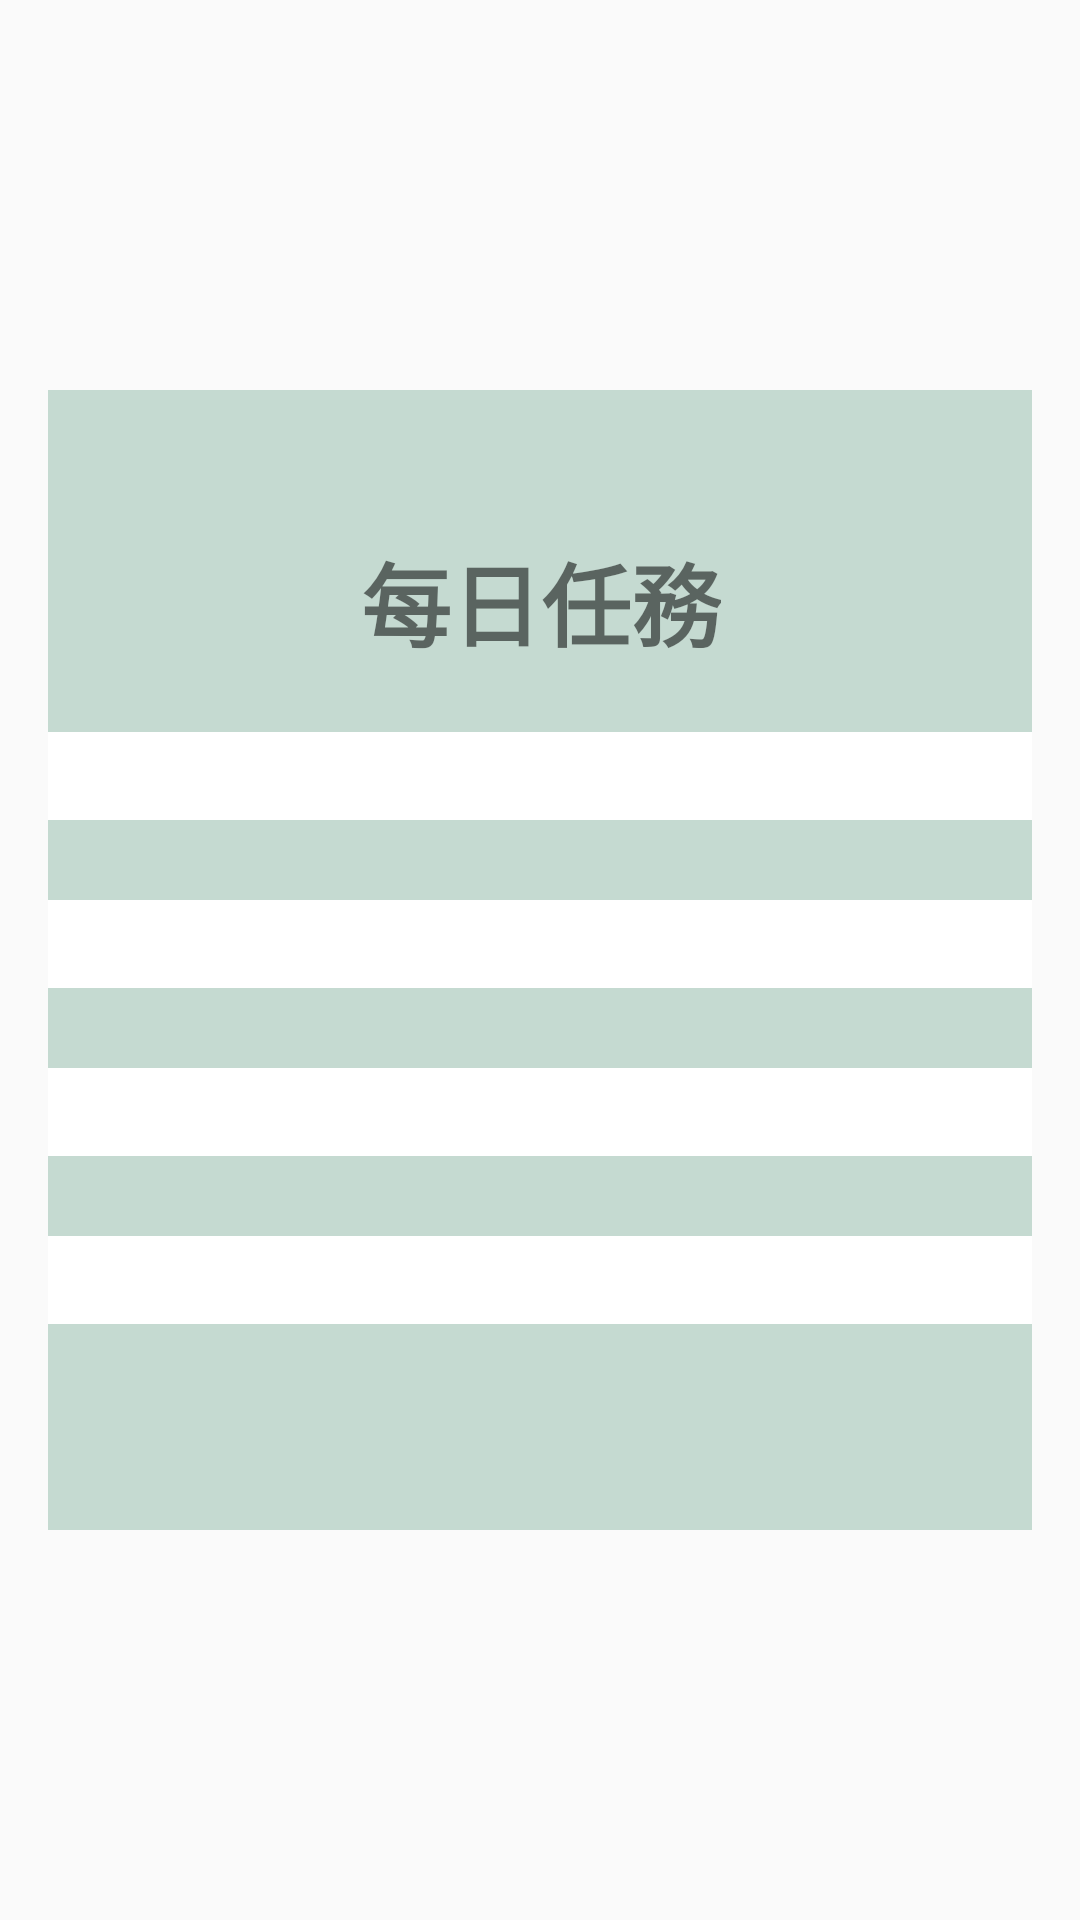

Layout XML and referenced resources for this Android screen:
<!-- AndroidManifest.xml: application theme Theme.MyApplication -->
<!-- res/layout/daily_mission.xml -->
<?xml version="1.0" encoding="utf-8"?>
<androidx.constraintlayout.widget.ConstraintLayout xmlns:android="http://schemas.android.com/apk/res/android"
    xmlns:app="http://schemas.android.com/apk/res-auto"
    xmlns:tools="http://schemas.android.com/tools"
    android:layout_width="match_parent"
    android:layout_height="match_parent"
    android:background="@android:color/transparent"
    android:padding="16dp">



    <ScrollView
        android:id="@+id/scrollView"
        android:layout_width="700dp"
        android:layout_height="380dp"
        android:layout_marginStart="50dp"
        android:layout_marginTop="70dp"
        android:layout_marginEnd="50dp"
        android:layout_marginBottom="70dp"
        android:fillViewport="true"
        app:layout_constraintBottom_toBottomOf="parent"
        app:layout_constraintEnd_toEndOf="parent"
        app:layout_constraintStart_toStartOf="parent"
        app:layout_constraintTop_toTopOf="parent">

        <LinearLayout
            android:layout_width="match_parent"
            android:layout_height="wrap_content"
            android:gravity="center"
            android:background="#C5DAD1"
            android:orientation="vertical">

            

            <ImageButton
                android:id="@+id/btn_exit"
                android:layout_width="50dp"
                android:layout_height="50dp"
                android:layout_marginTop="-50dp"
                android:layout_marginEnd="-320dp"
                android:background="@color/white"
                android:backgroundTint="#C5DAD1"
                android:contentDescription="Close button"
                android:src="@drawable/baseline_clear_24" />

            <TextView
                android:id="@+id/tv_mission_title"
                android:layout_width="wrap_content"
                android:layout_height="wrap_content"
                android:layout_marginBottom="16dp"
                android:gravity="center"
                android:text="每日任務"
                android:textSize="30sp"
                android:textStyle="bold" />

            
            
            


            <LinearLayout
                android:layout_width="match_parent"
                android:layout_height="wrap_content"
                android:layout_marginBottom="8dp"
                android:orientation="horizontal">

                <TextView
                    android:id="@+id/mission_item_1"
                    android:layout_width="0dp"
                    android:layout_height="wrap_content"
                    android:layout_weight="1"
                    android:background="@color/white"
                    android:text="完成每日登入"
                    android:textSize="20sp" />

                <Button
                    android:id="@+id/btn_mission_1"
                    android:layout_width="wrap_content"
                    android:layout_height="wrap_content"
                    android:backgroundTint="@color/white"
                    android:textColor="@color/black"
                    android:text="+25"/>

            </LinearLayout>

            
            <LinearLayout
                android:layout_width="match_parent"
                android:layout_height="wrap_content"
                android:layout_marginBottom="8dp"
                android:orientation="horizontal">

                <TextView
                    android:id="@+id/mission_item_2"
                    android:layout_width="0dp"
                    android:layout_height="wrap_content"
                    android:layout_weight="1"
                    android:background="@color/white"
                    android:text="進行一次餵食"
                    android:textSize="20sp" />

                <Button
                    android:id="@+id/btn_mission_2"
                    android:layout_width="wrap_content"
                    android:layout_height="wrap_content"
                    android:backgroundTint="@color/white"
                    android:textColor="@color/black"
                    android:text="+25"/>
            </LinearLayout>

            
            <LinearLayout
                android:layout_width="match_parent"
                android:layout_height="wrap_content"
                android:layout_marginBottom="8dp"
                android:orientation="horizontal">

                <TextView
                    android:id="@+id/mission_item_3"
                    android:layout_width="0dp"
                    android:layout_height="wrap_content"
                    android:layout_weight="1"
                    android:background="@color/white"
                    android:text="在商店購買一項商品"
                    android:textSize="20sp" />

                <Button
                    android:id="@+id/btn_mission_3"
                    android:layout_width="wrap_content"
                    android:layout_height="wrap_content"
                    android:backgroundTint="@color/white"
                    android:textColor="@color/black"
                    android:text="+25"/>
            </LinearLayout>

            
            <LinearLayout
                android:layout_width="match_parent"
                android:layout_height="wrap_content"
                android:layout_marginBottom="8dp"
                android:orientation="horizontal">

                <TextView
                    android:id="@+id/mission_item_4"
                    android:layout_width="0dp"
                    android:layout_height="wrap_content"
                    android:layout_weight="1"
                    android:text="進行一次聊天"
                    android:background="@color/white"
                    android:textSize="20sp" />

                <Button
                    android:id="@+id/btn_mission_4"
                    android:layout_width="wrap_content"
                    android:layout_height="wrap_content"
                    android:backgroundTint="@color/white"
                    android:textColor="@color/black"
                    android:text="+25"/>
            </LinearLayout>



        </LinearLayout>
    </ScrollView>

    
    
         
    

          

    


</androidx.constraintlayout.widget.ConstraintLayout>
<!-- resources referenced by this layout -->
<resources>
  <color name="black">#FF000000</color>
  <color name="white">#FFFFFFFF</color>
  <style name="Theme.MyApplication" parent="Theme.AppCompat.Light.NoActionBar">
          <item name="colorPrimary">@color/purple_500</item>
          <item name="colorPrimaryDark">@color/purple_700</item>
          <item name="colorAccent">@color/teal_200</item>
          
      </style>
  <color name="purple_500">#FF6200EE</color>
  <color name="purple_700">#FF3700B3</color>
  <color name="teal_200">#FF03DAC5</color>
</resources>
